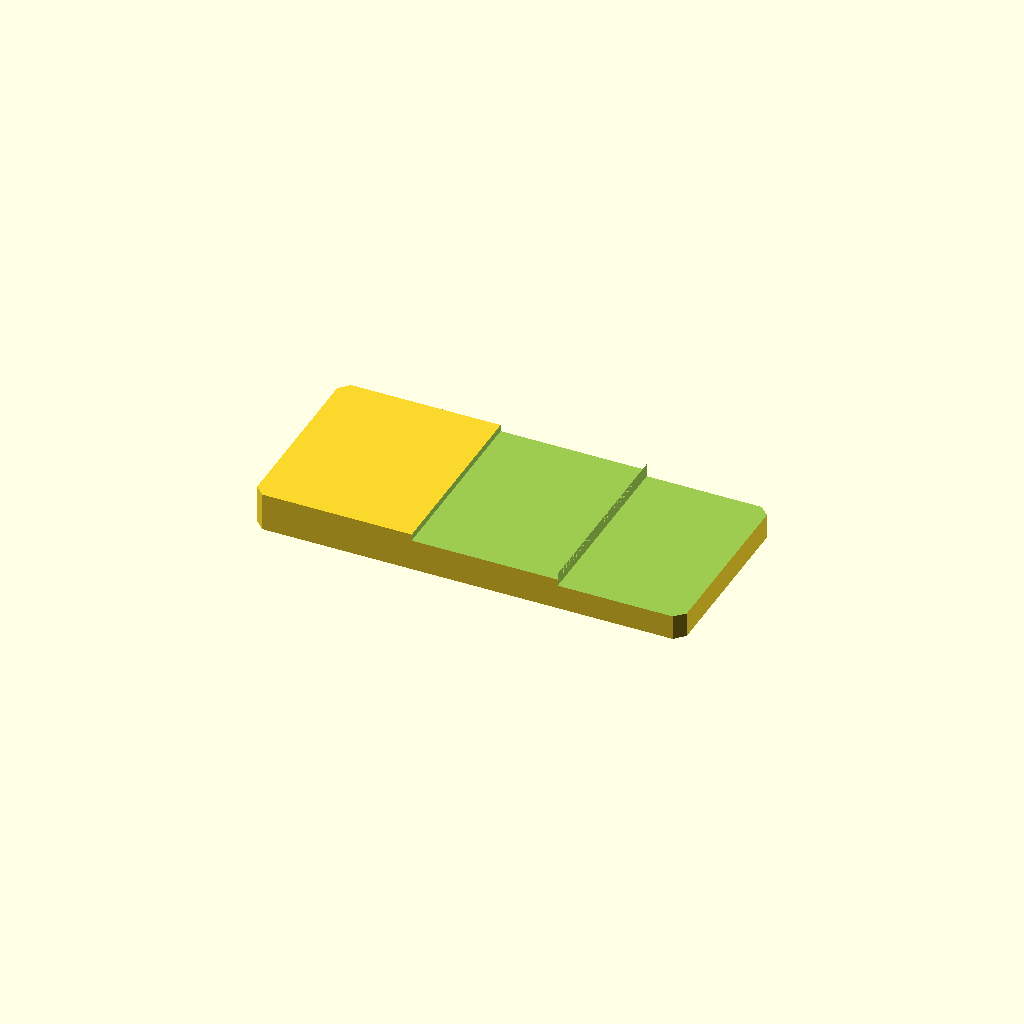
Cell 1 — every parameter at its default value.
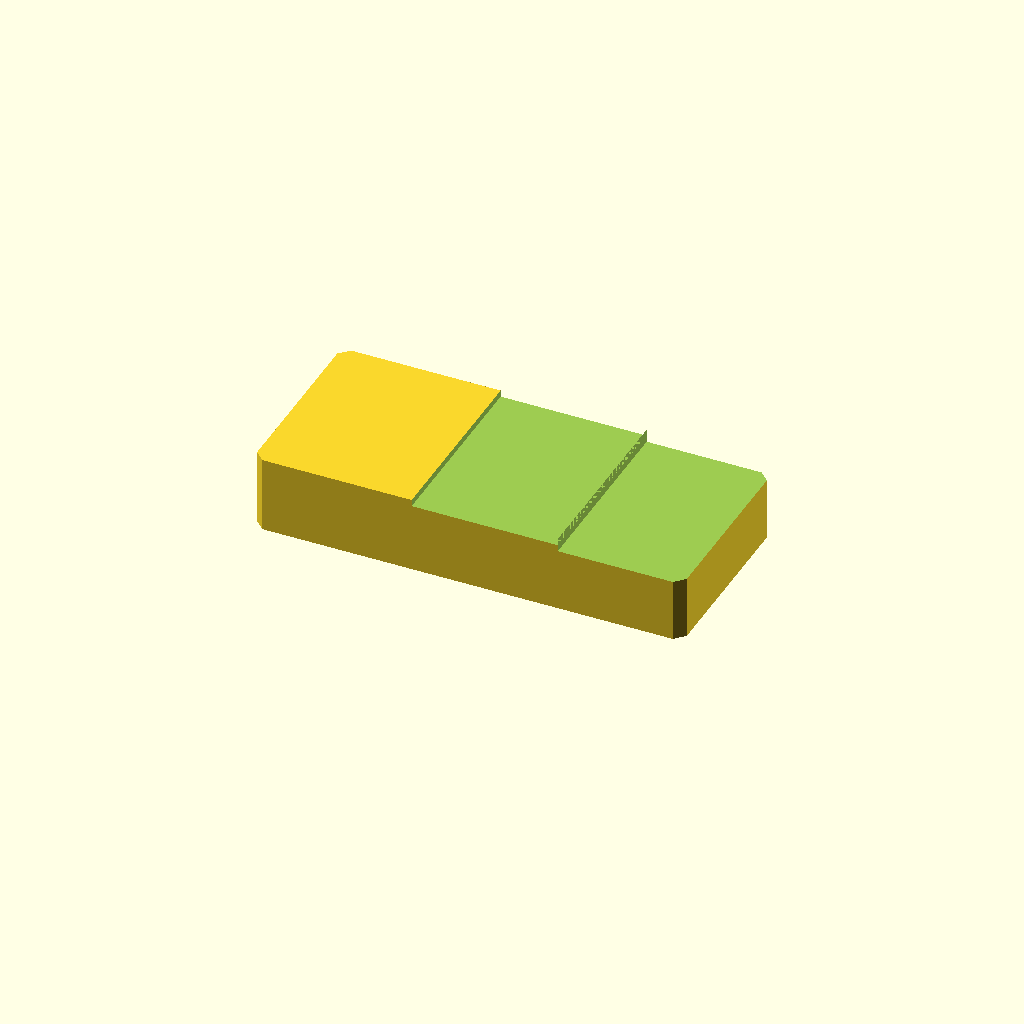
Cell 2: the same model with plate_t = 16.
All cells are drawn from one camera (rotation 55°, 0°, 25°, orthographic, colour scheme Cornfield), so only the parameter changes between them.
OpenSCAD source file optional_data/data/sketch2/steppedbars/part_0069.scad:
$fn = 32;

// ----------------------------------------------------------------------
// Stepped bar: twostep, 90 x 40 x 8/5.2 mm
// ----------------------------------------------------------------------

// --- parameters (mm) ---
bar_l = 90;               // bar length, X
bar_w = 40;               // bar width, Y
plate_t = 8;              // thickness of the thick zone, Z
thin_t = 5.2;             // thickness of the thin zone
corner_c = 2;             // corner chamfer of the bar
step_cut = 2.8;           // material removed from the thin zone
stair1_x = 33.3;          // position of the first stair
stair2_x = 63.9;          // position of the second stair
mid_t = 6.6;              // thickness of the middle zone
depth_1 = 1.4;            // depth of cut 1 from the top face
depth_2 = 2.8;            // depth of cut 2 from the top face

profile = [[2, 0], [88, 0], [90, 2], [90, 38], [88, 40], [2, 40], [0, 38], [0, 2]];  // primary outline, 8 points, counter clockwise
void_1 = [[33.3, -1], [63.9, -1], [63.9, 41], [33.3, 41]];  // first stair, 4 points
void_2 = [[63.9, -1], [91, -1], [91, 41], [63.9, 41]];  // second stair, 4 points

// --- the one profile operation ---
difference() {
  linear_extrude(height = plate_t) polygon(points = profile);
  translate([0, 0, plate_t - depth_1])
    linear_extrude(height = depth_1 + 1) polygon(points = void_1);
  translate([0, 0, plate_t - depth_2])
    linear_extrude(height = depth_2 + 1) polygon(points = void_2);
}
Customizer parameters (derived from the source; name, type, default, range or options):
bar_l: number, default 90
bar_w: number, default 40
plate_t: number, default 8
thin_t: number, default 5.2
corner_c: number, default 2
step_cut: number, default 2.8
stair1_x: number, default 33.3
stair2_x: number, default 63.9
mid_t: number, default 6.6
depth_1: number, default 1.4
depth_2: number, default 2.8
